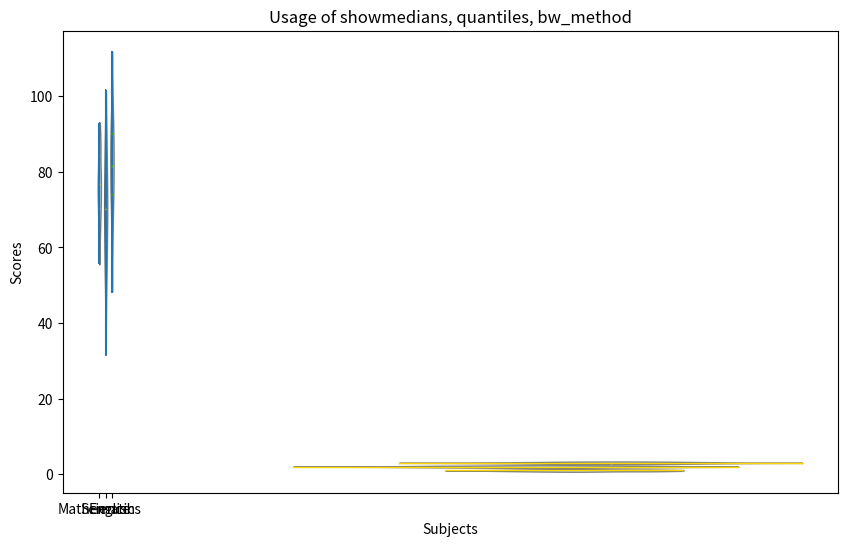
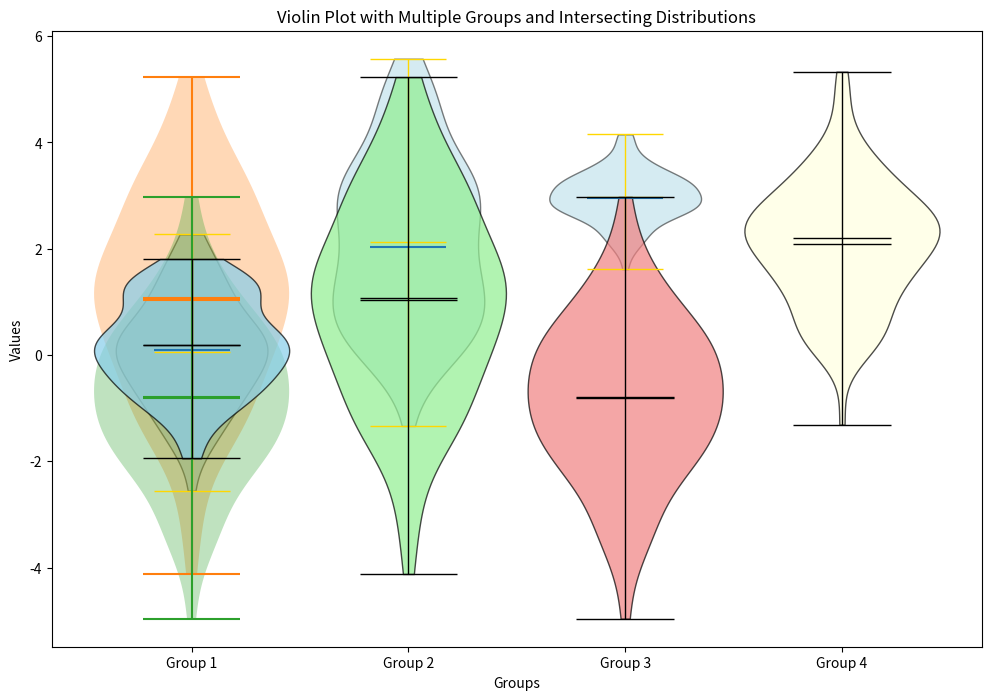

The matplotlib source for these figures, in order:
#Here we are fabricating functions demonstrating the working of violin plot in matplotlib

# imports
import matplotlib.pyplot as plt
import numpy as np



# literals
plt.rcParams['figure.figsize'] = (10, 6)
np.random.seed(108)

math_scores = np.random.normal(75, 10, 100)                                                                     # Mathematics: Mean 75, Std 10
science_scores = np.random.normal(70, 15, 100)                                                                  # Science: Mean 70, Std 15
english_scores = np.random.normal(80, 12, 100)                                                                  # English: Mean 80, Std 12

data = [math_scores, science_scores, english_scores]



# defined
def violin_info():
    sp = '~'*100
    print(f"The Math Score are -> {math_scores}\n\n{sp}\n\nThe Science Scores are -> {science_scores}\n\n{sp}\n\nThe English Scores are -> {english_scores}\n\n")



def runtheplot(title):                                                                                          # Add labels and title
    plt.xticks([1, 2, 3], ['Mathematics', 'Science', 'English'])
    plt.xlabel('Subjects')
    plt.ylabel('Scores')
    plt.title(title)
    plt.show()


def customization(whatever_the_plot_name_is):                                                                   # This is not required to do always, but shown just for demonstration of what things are possible to do
    for partname in ('cbars', 'cmins', 'cmaxes', 'cmeans', 'showextrema'):
        if partname in whatever_the_plot_name_is:
            vp = whatever_the_plot_name_is[partname] 
            vp.set_edgecolor('gold') 
            vp.set_linewidth(1) 
        
    for pc in whatever_the_plot_name_is['bodies']: 
        pc.set_facecolor('lightblue') 
        pc.set_edgecolor('black') 
        pc.set_alpha(0.5)


def violin_plot_1():
    '''This function shows the basic violin plot'''
    plt.violinplot(data)
    runtheplot('Basic Violin Plot')


def violin_plot_2():
    '''This function shows the usage of positions, vert, widths, showmeans'''
    da_plot = plt.violinplot(data,
                            positions= [1, 2, 3],
                            vert= False,
                            widths= 0.7,
                            showmeans= True
                   )
    customization(da_plot)
    runtheplot('Usage of positions, vert, widths, showmeans')


def violin_plot_3():
    '''This function shows the usage of showmedians, quantiles, bw_method'''
    da_plot = plt.violinplot(data, 
                             showextrema= False,                                                                # don't know why but in dropdown menu it is coming, but I am not able to call it correctly
                             showmeans= True, 
                             showmedians= True,                                                                 # showextrema and color aren't part of violin plot
                             quantiles= [[0.25, 0.5, 0.75],[0.25, 0.5, 0.75],[0.25, 0.5, 0.75]],                # should be a list or array;                                for eg,  quantiles=[0.25, 0.5, 0.75] would show the 25th, 50th (median), and 75th percentiles.
                             bw_method= 'silverman'                                                             # Can be 'scott', 'silverman', or a scalar constant
                   )
    customization(da_plot)
    runtheplot('Usage of showmedians, quantiles, bw_method')


def violin_plot_4():
    '''This function shows the working of multiple attributes of violin plot WIHOUT intersecting violin plots               ...and saves figure'''

    # Generate some data
    np.random.seed(0)
    data1 = np.random.normal(0, 1, 100)
    data2 = np.random.normal(2, 1.5, 100)
    data3 = np.random.normal(3, 0.5, 100)
    data = [data1, data2, data3]

    # Create a violin plot with customizations
    fig, ax = plt.subplots(figsize=(12, 8))
    violin_parts = ax.violinplot(data, 
                                positions=[1, 2, 3], 
                                vert=True, 
                                widths=0.7,
                                showmeans=True, 
                                showmedians=True, 
                                showextrema=True,
                                bw_method='silverman')

    # Customizing the colors
    customization(violin_parts)

    # Add labels and title
    ax.set_xticks([1, 2, 3])
    ax.set_xticklabels(['Group 1', 'Group 2', 'Group 3'])
    ax.set_xlabel('Groups')
    ax.set_ylabel('Values')
    ax.set_title('Customized Violin Plot Example')
    # [redacted]
    plt.show()


def violin_plot_5():
    '''This function shows the intersecting violin plots'''

    # Generate synthetic data for demonstration
    np.random.seed(108)
    data1 = np.random.normal(0, 1, 100)
    data2 = np.random.normal(1, 2, 100)
    data3 = np.random.normal(-1, 1.5, 100)
    data4 = np.random.normal(2, 1.2, 100)
    # data = [data1, data2, data3, data4]
    
    # Create the violin plot
    # plt.violinplot(data1, showmeans=True, showmedians=True, showextrema=True, widths=0.9)
    plt.violinplot(data2, showmeans=True, showmedians=True, showextrema=True, widths=0.9)
    plt.violinplot(data3, showmeans=True, showmedians=True, showextrema=True, widths=0.9)
    # plt.violinplot(data4, showmeans=True, showmedians=True, showextrema=True, widths=0.9)
    
    plt.xlabel('Groups')
    plt.ylabel('Values')
    plt.title('Violin Plot with Multiple Groups and Intersecting Distributions')


    # [redacted]
    plt.show()


def violin_plot_6():
    '''This function shows the working of multiple attributes of violin plot WITH intersecting violin plots and saves figure'''

    # Generate synthetic data for demonstration
    np.random.seed(108)
    data1 = np.random.normal(0, 1, 100)
    data2 = np.random.normal(1, 2, 100)
    data3 = np.random.normal(-1, 1.5, 100)
    data4 = np.random.normal(2, 1.2, 100)
    data = [data1, data2, data3, data4]
    
    # Create the violin plot
    violin_parts = plt.violinplot(data, showmeans=True, showmedians=True, showextrema=True, widths=0.9)

    
    # Customizing the colors and transparency
    colors = ['skyblue', 'lightgreen', 'lightcoral', 'lightyellow']
    for i, pc in enumerate(violin_parts['bodies']):
        pc.set_facecolor(colors[i])
        pc.set_edgecolor('black')
        pc.set_alpha(0.7)
    
    for partname in ('cbars', 'cmins', 'cmaxes', 'cmeans', 'cmedians'):
        if partname in violin_parts:
            vp = violin_parts[partname]
            vp.set_edgecolor('black')
            vp.set_linewidth(1)
    
    # Add labels and title
    plt.xticks([1, 2, 3, 4], ['Group 1', 'Group 2', 'Group 3', 'Group 4'])
    plt.xlabel('Groups')
    plt.ylabel('Values')
    plt.title('Violin Plot with Multiple Groups and Intersecting Distributions')
    
    # Save the figure
    # [redacted]
    plt.show()



# Main
violin_info()
violin_plot_1()
violin_plot_2()
violin_plot_3()
violin_plot_4()
violin_plot_5()
violin_plot_6()



'''
@ Some attributes and Functions of Violin Plots in Matplotlib:

Data Parameters:
dataset: The data to be plotted, which can be a sequence or array of sequences.

Customization Options:
positions: Sets the positions of the violins. Default is 1, 2, 3, ... (depending on the number of datasets).
vert: Whether to plot the violins vertically (True) or horizontally (False). Default is True.
widths: Sets the maximum width of each violin. Default is 0.5.
showmeans: Whether to show the mean of each dataset. Default is False.
showmedians: Whether to show the median of each dataset. Default is False.

showextrema: Whether to show the min/max of each dataset. Default is True.
quantiles: An array of quantiles to be shown on the violin plots.
bw_method: The method used to calculate the estimator bandwidth. Can be 'scott', 'silverman', or a scalar constant.
color: The color of the violin plot. Can be specified for body, points, and lines.
alpha: The transparency level of the violins.

Return Value:
violin_parts: A dictionary containing the bodies, cbars, cmins, cmaxes, and cmeans.

~~~~~~~~~~~~~~~~~~~~~~~~~~~~~~~~~~~~~~~~~~~~~~~~~~~~~~~~~~~~~~~~~~~~~~~~~~~~~~~~~~~

@ Basic Usage:

matplotlib.pyplot.violinplot(dataset, 
                            positions=None, 
                            vert=True, 
                            widths=0.5, 
                            showmeans=False, 
                            showextrema=True, 
                            showmedians=False, 
                            quantiles=None, 
                            points=100, 
                            bw_method=None, 
                            side='both', *, 
                            data=None)


violin_parts = plt.violinplot(data, 
                            showmeans=True, 
                            showmedians=True, 
                            showextrema=True)

~~~~~~~~~~~~~~~~~~~~~~~~~~~~~~~~~~~~~~~~~~~~~~~~~~~~~~~~~~~~~~~~~~~~~~~~~~~~~~~~~~~

@ Customization dummy usage

# Customizing the colors
for partname in ('cbars', 'cmins', 'cmaxes', 'cmeans'):
    vp = violin_parts[partname]
    vp.set_edgecolor('black')
    vp.set_linewidth(1)

for pc in violin_parts['bodies']:
    pc.set_facecolor('lightblue')
    pc.set_edgecolor('black')
    pc.set_alpha(0.7)

'''
